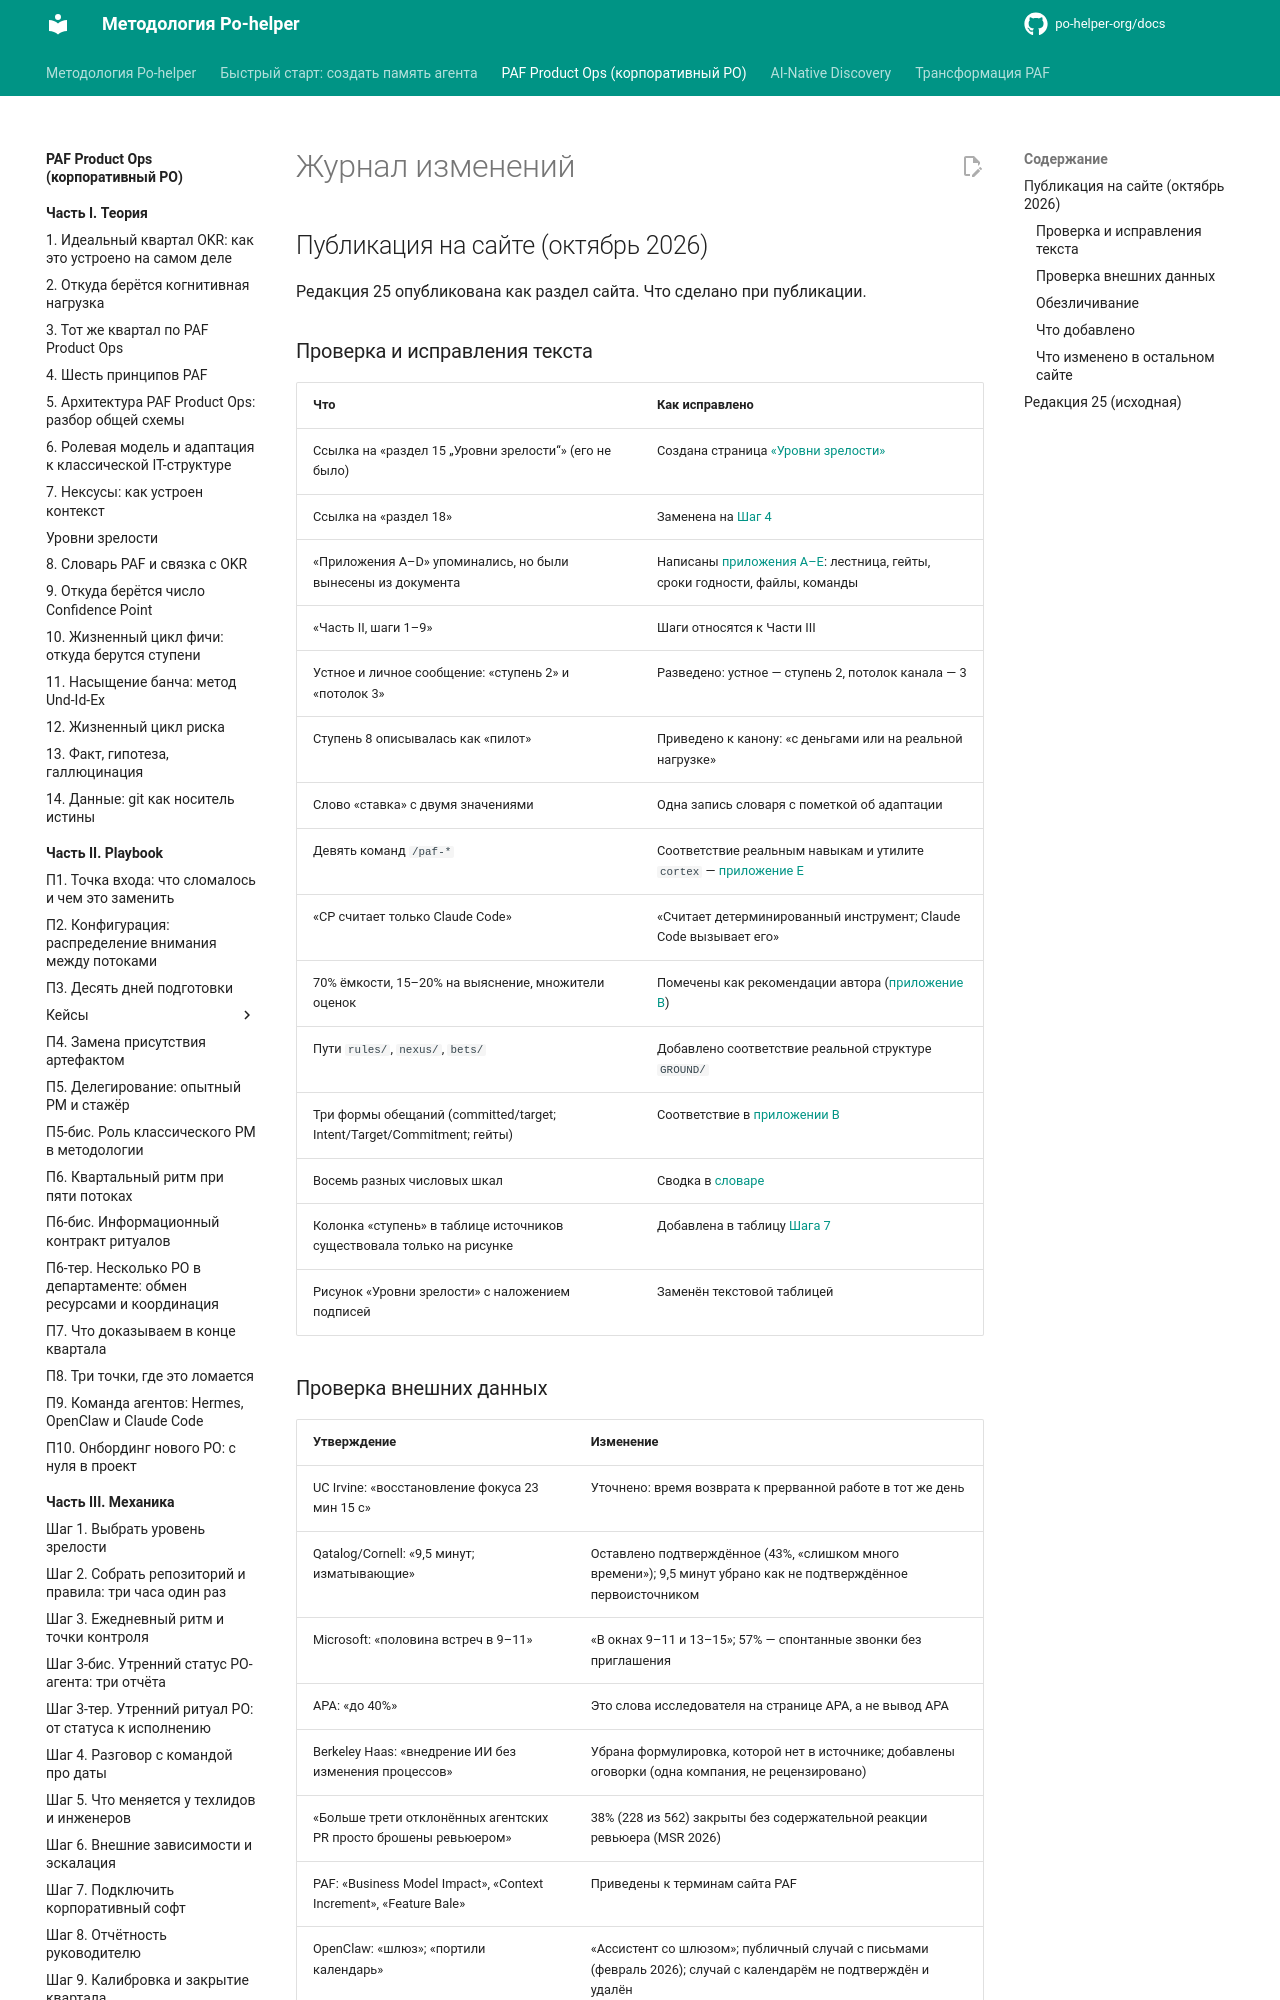

repository: po-helper-org/docs · page: paf-product-ops/changelog/index.html · generator: mkdocs

# Журнал изменений

## Публикация на сайте (октябрь 2026)

Редакция 25 опубликована как раздел сайта. Что сделано при публикации.

### Проверка и исправления текста

| Что | Как исправлено |
|---|---|
| Ссылка на «раздел 15 „Уровни зрелости“» (его не было) | Создана страница [«Уровни зрелости»](theory/maturity-levels.md) |
| Ссылка на «раздел 18» | Заменена на [Шаг 4](mechanics/step-4-dates-talk.md) |
| «Приложения A–D» упоминались, но были вынесены из документа | Написаны [приложения A–E](appendix/index.md): лестница, гейты, сроки годности, файлы, команды |
| «Часть II, шаги 1–9» | Шаги относятся к Части III |
| Устное и личное сообщение: «ступень 2» и «потолок 3» | Разведено: устное — ступень 2, потолок канала — 3 |
| Ступень 8 описывалась как «пилот» | Приведено к канону: «с деньгами или на реальной нагрузке» |
| Слово «ставка» с двумя значениями | Одна запись словаря с пометкой об адаптации |
| Девять команд `/paf-*` | Соответствие реальным навыкам и утилите `cortex` — [приложение E](appendix/commands.md) |
| «CP считает только Claude Code» | «Считает детерминированный инструмент; Claude Code вызывает его» |
| 70% ёмкости, 15–20% на выяснение, множители оценок | Помечены как рекомендации автора ([приложение B](appendix/gates.md#capacity)) |
| Пути `rules/`, `nexus/`, `bets/` | Добавлено соответствие реальной структуре `GROUND/` |
| Три формы обещаний (committed/target; Intent/Target/Commitment; гейты) | Соответствие в [приложении B](appendix/gates.md) |
| Восемь разных числовых шкал | Сводка в [словаре](theory/glossary.md#scales) |
| Колонка «ступень» в таблице источников существовала только на рисунке | Добавлена в таблицу [Шага 7](mechanics/step-7-corporate-software.md) |
| Рисунок «Уровни зрелости» с наложением подписей | Заменён текстовой таблицей |
